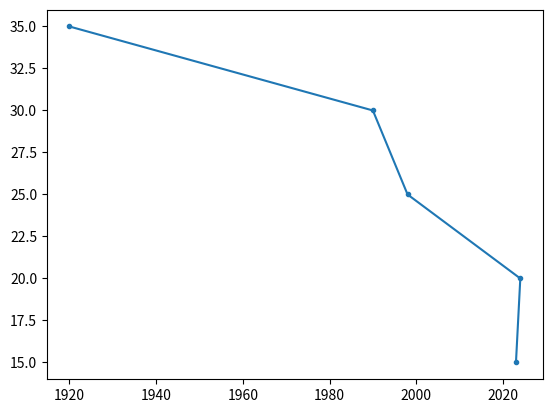

Generate this figure with matplotlib:
import matplotlib
import matplotlib.pyplot as plt
import numpy as np #we can also us numpy library for some more functionality

# pyplot is a module which we import from matplotlib as plt

print(matplotlib.__version__)
# __version__ prints the installed Matplotlib version

x = [2023, 2024, 1998, 1990, 1920]
y = [15, 20, 25, 30, 35]

plt.plot(x,y, marker = ".") #unction draws 2D lines and markers using x-axis and y-axis data arrays
plt.show() #function renders and displays all open figures on your screen
